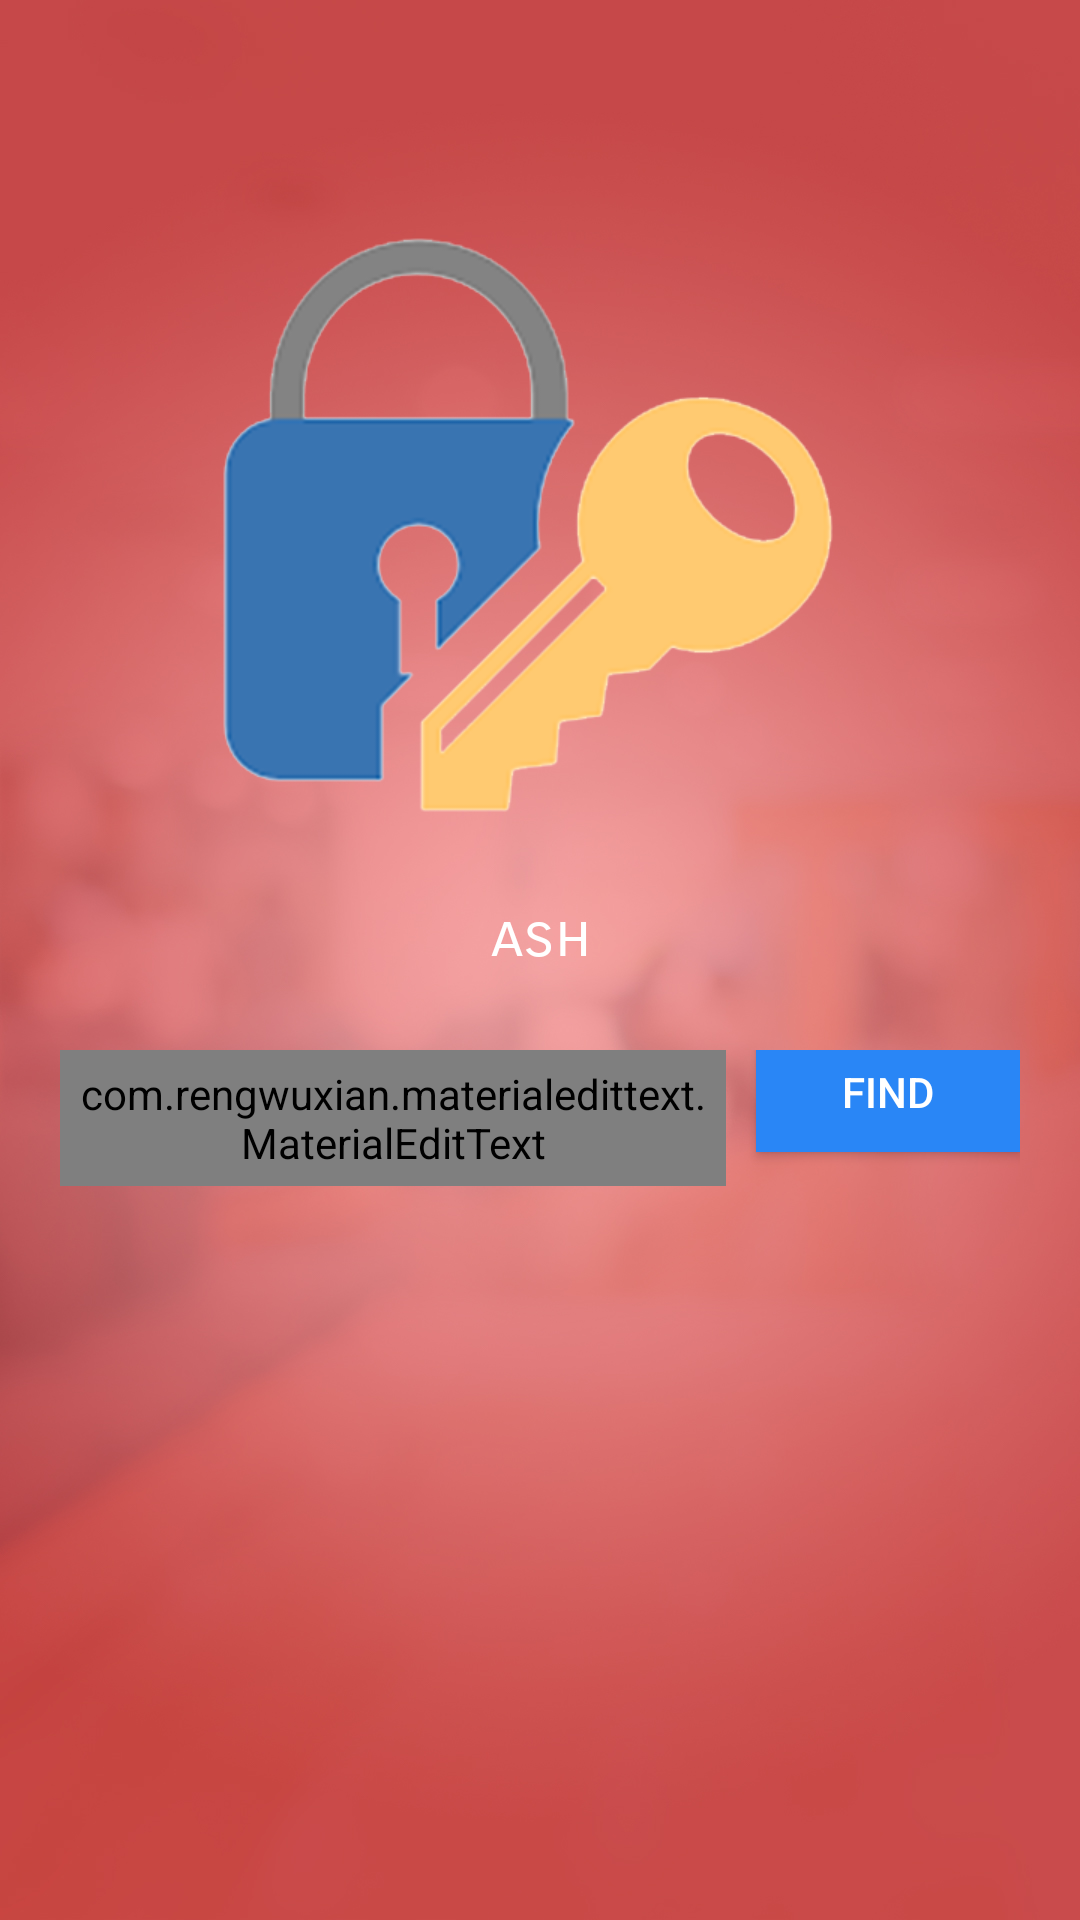

Write the Android layout XML for this screen, with the resource values it uses.
<!-- AndroidManifest.xml: application theme AppTheme -->
<!-- res/layout/forgot_password.xml -->
<?xml version="1.0" encoding="utf-8"?>
<RelativeLayout xmlns:android="http://schemas.android.com/apk/res/android"
    xmlns:app="http://schemas.android.com/apk/res-auto"
    xmlns:tools="http://schemas.android.com/tools"
    android:layout_width="match_parent"
    android:layout_height="match_parent"
    android:background="@drawable/start_page_bg"
    tools:context=".forgot_password">

    <ImageView
        android:id="@+id/fp_image"
        android:layout_width="250dp"
        android:layout_height="250dp"
        android:layout_below="@+id/pass_reset_toolbar"
        android:layout_centerHorizontal="true"
        android:layout_marginTop="50dp"
        android:src="@drawable/img_reset_password" />

    <TextView
        android:id="@+id/fp_text"
        android:layout_width="match_parent"
        android:layout_height="wrap_content"
        android:layout_below="@+id/fp_image"
        android:fontFamily="sans-serif-smallcaps"
        android:text="ash"
        android:textSize="20dp"
        android:textColor="@android:color/white"
        android:textAlignment="center" />


    <LinearLayout
        android:layout_width="match_parent"
        android:layout_height="wrap_content"
        android:layout_below="@+id/fp_image"
        android:layout_marginLeft="20dp"
        android:layout_marginTop="50dp"
        android:layout_marginRight="20dp"
        android:orientation="vertical">

        <LinearLayout
            android:id="@+id/fp_ll1"
            android:layout_width="match_parent"
            android:layout_height="wrap_content"
            android:visibility="visible">

            <com.rengwuxian.materialedittext.MaterialEditText
                android:id="@+id/fp_pnumber"
                android:layout_width="match_parent"
                android:layout_height="wrap_content"
                android:layout_below="@+id/fp_image"
                android:layout_marginRight="10dp"
                android:layout_weight="1"
                android:hint="Enter 11 Digit Phone Number"
                android:inputType="number|phone"
                android:padding="5dp"
                android:textAlignment="center"
                android:textColor="@color/colorPrimaryDark"
                android:textCursorDrawable="@android:color/white"
                app:met_baseColor="@android:color/white"
                app:met_floatingLabel="normal"
                app:met_floatingLabelTextColor="@android:color/white"
                app:met_helperTextColor="@android:color/white"
                app:met_primaryColor="@android:color/white"
                app:met_textColor="@android:color/white"
                app:met_underlineColor="@android:color/white" />

            <Button
                android:id="@+id/fp_find"
                android:layout_width="wrap_content"
                android:layout_height="40dp"
                android:layout_gravity="bottom"
                android:layout_marginBottom="6dp"
                android:background="@color/colorPrimaryDark"
                android:text="FIND"
                android:textColor="@android:color/white" />
        </LinearLayout>

        <LinearLayout
            android:id="@+id/fp_ll2"
            android:layout_width="match_parent"
            android:layout_height="wrap_content"
            android:layout_below="@+id/fp_ll1"
            android:visibility="gone">

            <Spinner
                android:id="@+id/fp_type"
                style="@style/Widget.AppCompat.Spinner.Underlined"
                android:layout_width="match_parent"
                android:layout_height="53dp"
                android:layout_marginLeft="5dp"
                android:layout_marginTop="5dp"
                android:layout_marginRight="10dp"
                android:layout_weight="1"
                android:padding="10dp"
                android:spinnerMode="dropdown"
                android:textAlignment="inherit"
                android:theme="@style/ThemeSpinner2" />

            <Button
                android:id="@+id/fp_send"
                android:layout_width="wrap_content"
                android:layout_height="40dp"
                android:background="@color/colorPrimaryDark"
                android:text="Send OTP"
                android:textColor="@android:color/white" />
        </LinearLayout>

        <LinearLayout
            android:id="@+id/fp_ll3"
            android:layout_width="match_parent"
            android:layout_height="wrap_content"
            android:visibility="gone">

            <com.rengwuxian.materialedittext.MaterialEditText
                android:id="@+id/fp_otp"
                android:layout_width="match_parent"
                android:layout_height="wrap_content"
                android:layout_below="@+id/fp_image"
                android:layout_marginRight="10dp"
                android:layout_weight="1"
                android:hint="Enter OTP"
                android:inputType="number"
                android:padding="5dp"
                android:textAlignment="center"
                android:textColor="@color/colorPrimaryDark"
                android:textCursorDrawable="@android:color/white"
                app:met_baseColor="@android:color/white"
                app:met_floatingLabel="normal"
                app:met_floatingLabelTextColor="@android:color/white"
                app:met_helperTextColor="@android:color/white"
                app:met_primaryColor="@android:color/white"
                app:met_textColor="@android:color/white"
                app:met_underlineColor="@android:color/white" />

            <Button
                android:id="@+id/fp_verify"
                android:layout_width="wrap_content"
                android:layout_height="40dp"
                android:layout_gravity="bottom"
                android:layout_marginBottom="6dp"
                android:background="@color/colorPrimaryDark"
                android:text="Verify"
                android:textColor="@android:color/white" />
        </LinearLayout>



        <LinearLayout
            android:id="@+id/fp_ll4"
            android:layout_width="match_parent"
            android:layout_height="wrap_content"
            android:visibility="gone"
            android:orientation="vertical">


            <com.google.android.material.textfield.TextInputLayout
                android:id="@+id/fp_new_pass_eye"
                android:layout_width="match_parent"
                android:layout_height="wrap_content"
                app:hintEnabled="false"
                app:passwordToggleEnabled="true"
                app:passwordToggleTint="#fff">

                <com.rengwuxian.materialedittext.MaterialEditText
                    android:id="@+id/fp_new_pass"
                    android:layout_width="match_parent"
                    android:layout_height="wrap_content"
                    android:layout_marginBottom="10dp"
                    android:ems="10"
                    android:hint="New Password"
                    android:inputType="textPassword"
                    android:textAlignment="center"
                    android:textColor="@android:color/white"
                    android:textCursorDrawable="@android:color/white"
                    app:met_baseColor="@android:color/white"
                    app:met_floatingLabel="normal"
                    app:met_floatingLabelTextColor="@android:color/white"
                    app:met_helperTextColor="@android:color/white"
                    app:met_primaryColor="@android:color/white"
                    app:met_textColor="@android:color/white"
                    app:met_underlineColor="@android:color/white" />


            </com.google.android.material.textfield.TextInputLayout>


            <com.google.android.material.textfield.TextInputLayout
                android:id="@+id/fp_conf_pass_eye"
                android:layout_width="match_parent"
                android:layout_height="wrap_content"
                app:hintEnabled="false"
                app:passwordToggleEnabled="true"
                app:passwordToggleTint="#fff">


                <com.rengwuxian.materialedittext.MaterialEditText
                    android:id="@+id/fp_conf_pass"
                    android:layout_width="match_parent"
                    android:layout_height="wrap_content"
                    android:layout_marginBottom="10dp"
                    android:ems="10"
                    android:hint="Retype New Password"
                    android:inputType="textPassword"
                    android:textAlignment="center"
                    android:textColor="@android:color/white"
                    android:textCursorDrawable="@android:color/white"
                    app:met_baseColor="@android:color/white"
                    app:met_floatingLabel="normal"
                    app:met_floatingLabelTextColor="@android:color/white"
                    app:met_helperTextColor="@android:color/white"
                    app:met_primaryColor="@android:color/white"
                    app:met_textColor="@android:color/white"
                    app:met_underlineColor="@android:color/white" />

            </com.google.android.material.textfield.TextInputLayout>

            <Button
                android:id="@+id/fp_update"
                android:layout_width="match_parent"
                android:layout_height="wrap_content"
                android:layout_alignParentBottom="true"
                android:layout_gravity="bottom"
                android:layout_marginLeft="20dp"
                android:layout_marginTop="50dp"
                android:layout_marginRight="20dp"
                android:layout_marginBottom="30dp"
                android:background="@drawable/shape_radius_004"
                android:text="Update Password"
                android:textColor="#ffffff"
                android:textStyle="bold" />

        </LinearLayout>

        <LinearLayout
            android:id="@+id/fp_ll5"
            android:layout_width="match_parent"
            android:layout_height="wrap_content"
            android:visibility="gone"
            android:orientation="vertical">

            <Button
                android:id="@+id/fp_login"
                android:layout_width="match_parent"
                android:layout_height="wrap_content"
                android:layout_alignParentBottom="true"
                android:layout_gravity="bottom"
                android:layout_marginLeft="20dp"
                android:layout_marginTop="50dp"
                android:layout_marginRight="20dp"
                android:layout_marginBottom="30dp"
                android:background="@drawable/shape_radius_004"
                android:text="Login"
                android:textColor="#ffffff"
                android:textStyle="bold" />

        </LinearLayout>
    </LinearLayout>
</RelativeLayout>
<!-- resources referenced by this layout -->
<resources>
  <color name="colorPrimaryDark">#2986f6</color>
  <!-- drawable img_reset_password: png bitmap (drawable, 39510 bytes) -->
  <!-- drawable shape_radius_004 (drawable) -->
  <shape xmlns:android="http://schemas.android.com/apk/res/android" android:shape="rectangle" >
      <stroke android:width="2dip" android:color="#4fa5d5"/>
      <corners android:radius="20dp"/>
  </shape>
  <!-- drawable start_page_bg: jpg bitmap (drawable, 209330 bytes) -->
  <style name="ThemeSpinner2">
          
          <item name="colorAccent">@color/admin_tc</item>
          
          <item name="colorControlNormal">@color/admin_tc</item>
      </style>
  <style name="AppTheme" parent="Theme.AppCompat.Light.NoActionBar">
          
          <item name="colorPrimary">@color/colorPrimary</item>
          <item name="colorPrimaryDark">#828282</item>
          <item name="colorAccent">@color/colorAccent</item>
          
          <item name="android:itemBackground">#ffffff</item>
          <item name="android:textColor">#000000</item>
      </style>
  <color name="admin_tc">#ffffff</color>
  <color name="colorPrimary">#66bb6a</color>
  <color name="colorAccent">#3700B3</color>
</resources>
